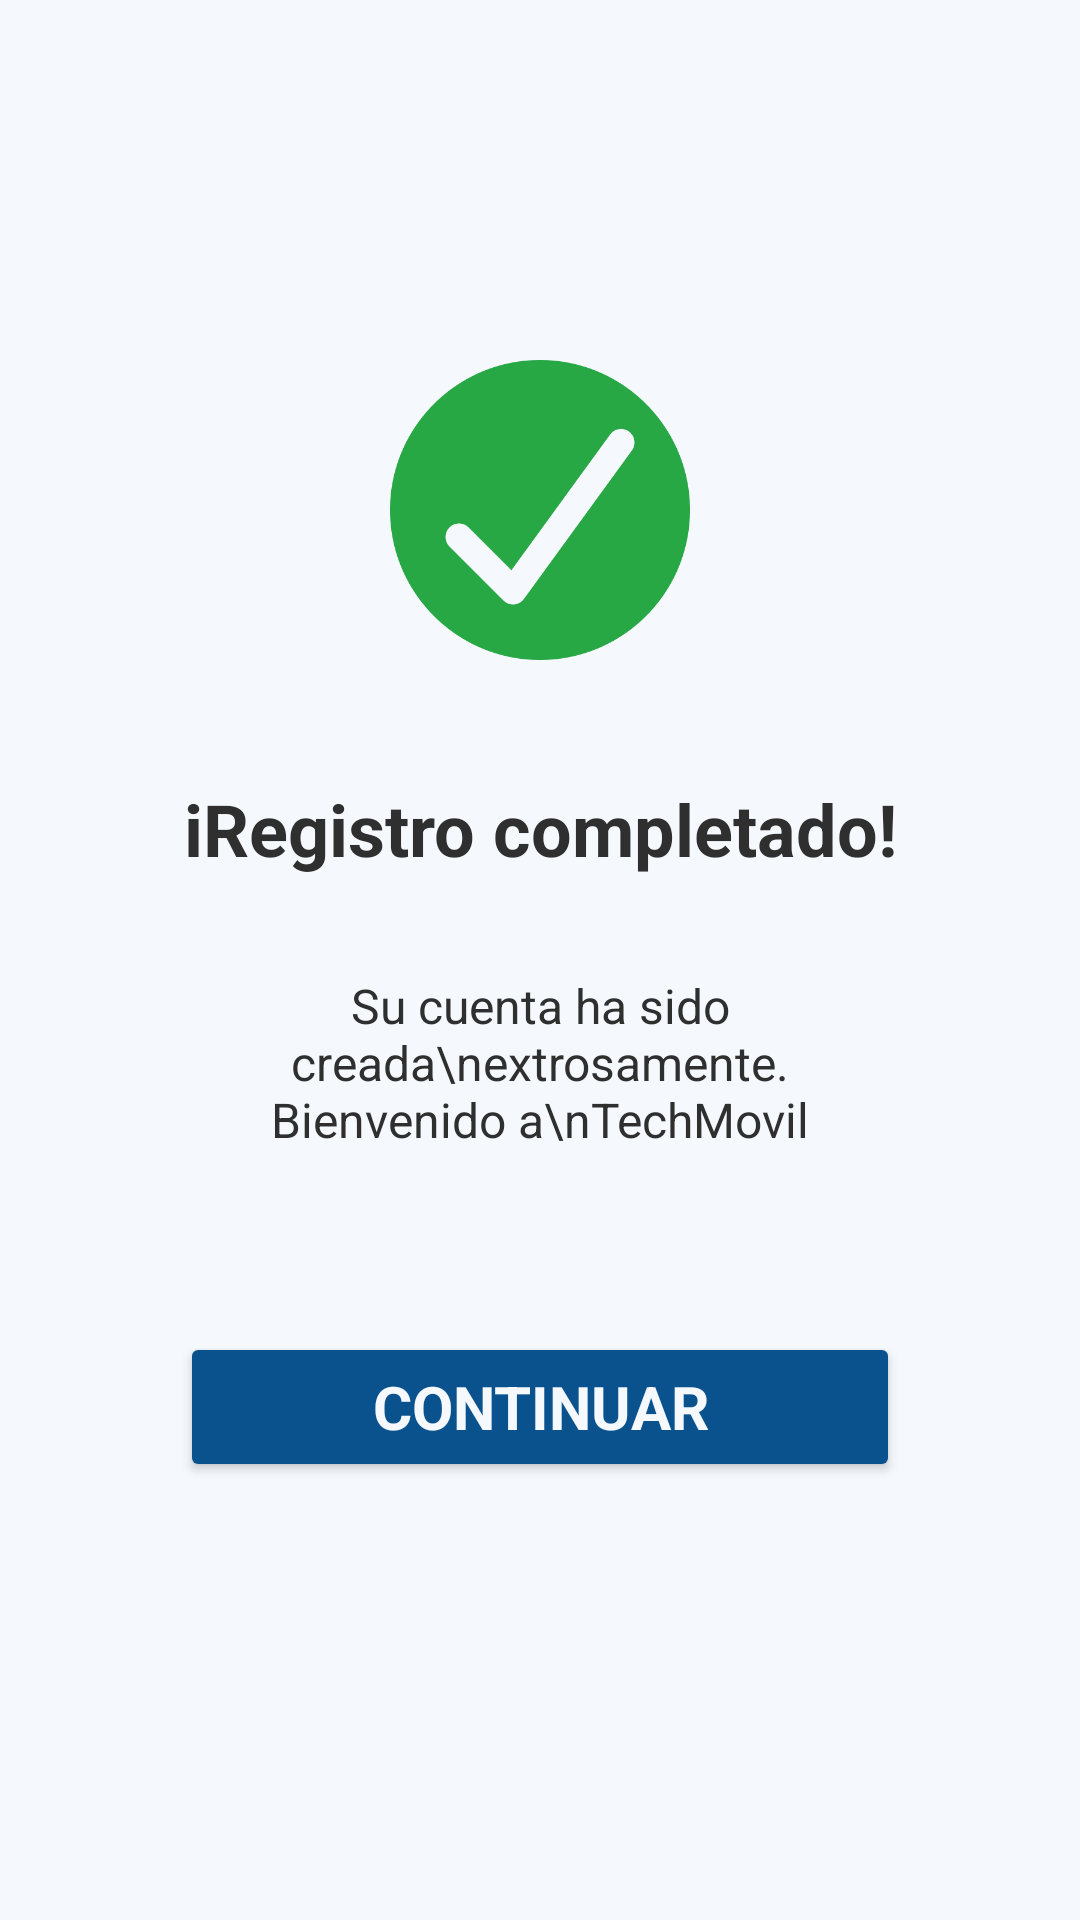

Reconstruct the res/layout file that produces this screen, plus the resources it refers to.
<!-- AndroidManifest.xml: application theme Theme.TechMovil -->
<!-- res/layout/activity_registro_completado.xml -->
<?xml version="1.0" encoding="utf-8"?>
<androidx.constraintlayout.widget.ConstraintLayout xmlns:android="http://schemas.android.com/apk/res/android"
    xmlns:app="http://schemas.android.com/apk/res-auto"
    xmlns:tools="http://schemas.android.com/tools"
    android:id="@+id/main"
    android:layout_width="match_parent"
    android:layout_height="match_parent"
    android:background="@color/background_activities"
    tools:context=".activities.RegistroCompletadoActivity">


    <ImageView
        android:id="@+id/imageView_check_exito_registro_completado"
        android:layout_width="100dp"
        android:layout_height="100dp"
        android:layout_marginTop="120dp"
        android:src="@drawable/check_exito"
        app:layout_constraintEnd_toEndOf="parent"
        app:layout_constraintStart_toStartOf="parent"
        app:layout_constraintTop_toTopOf="parent" />


    <TextView
        android:id="@+id/textView_titulo_registro_completado"
        android:layout_width="wrap_content"
        android:layout_height="wrap_content"
        android:layout_marginTop="40dp"
        android:text="iRegistro completado!"
        android:textColor="@color/text_color_black"
        android:textSize="24sp"
        android:textStyle="bold"
        android:fontFamily="sans-serif"
        app:layout_constraintEnd_toEndOf="parent"
        app:layout_constraintStart_toStartOf="parent"
        app:layout_constraintTop_toBottomOf="@+id/imageView_check_exito_registro_completado" />


    <TextView
        android:id="@+id/textView_mensaje_informativo_registro_completado"
        android:layout_width="0dp"
        android:layout_height="wrap_content"
        android:layout_marginStart="60dp"
        android:layout_marginTop="32dp"
        android:layout_marginEnd="60dp"
        android:fontFamily="sans-serif"
        android:gravity="center"
        android:text="Su cuenta ha sido creada\nextrosamente. Bienvenido a\nTechMovil"
        android:textColor="@color/text_color_black"
        android:textSize="16sp"
        app:layout_constraintEnd_toEndOf="parent"
        app:layout_constraintHorizontal_bias="0.0"
        app:layout_constraintStart_toStartOf="parent"
        app:layout_constraintTop_toBottomOf="@+id/textView_titulo_registro_completado" />

    <Button
        android:id="@+id/button_continuar_registro_completado"
        android:layout_width="0dp"
        android:layout_height="50dp"
        android:layout_marginStart="60dp"
        android:layout_marginTop="60dp"
        android:layout_marginEnd="60dp"
        android:backgroundTint="@color/color_fondo_botones"
        android:text="Continuar"
        android:textColor="@color/color_texto_botones"
        android:textSize="20sp"
        android:textStyle="bold"
        android:fontFamily="sans-serif"
        app:layout_constraintEnd_toEndOf="parent"
        app:layout_constraintStart_toStartOf="parent"
        app:layout_constraintTop_toBottomOf="@+id/textView_mensaje_informativo_registro_completado" />

</androidx.constraintlayout.widget.ConstraintLayout>
<!-- resources referenced by this layout -->
<resources>
  <color name="background_activities">#F5F9FD</color>
  <color name="color_fondo_botones">#09528E</color>
  <color name="color_texto_botones">#F5F9FD</color>
  <color name="text_color_black">#2F2F2F</color>
  <!-- drawable check_exito: png bitmap (drawable, 11596 bytes) -->
  <style name="Theme.TechMovil" parent="Base.Theme.TechMovil" />
  <style name="Base.Theme.TechMovil" parent="Theme.Material3.DayNight.NoActionBar">
          
          
      </style>
</resources>
